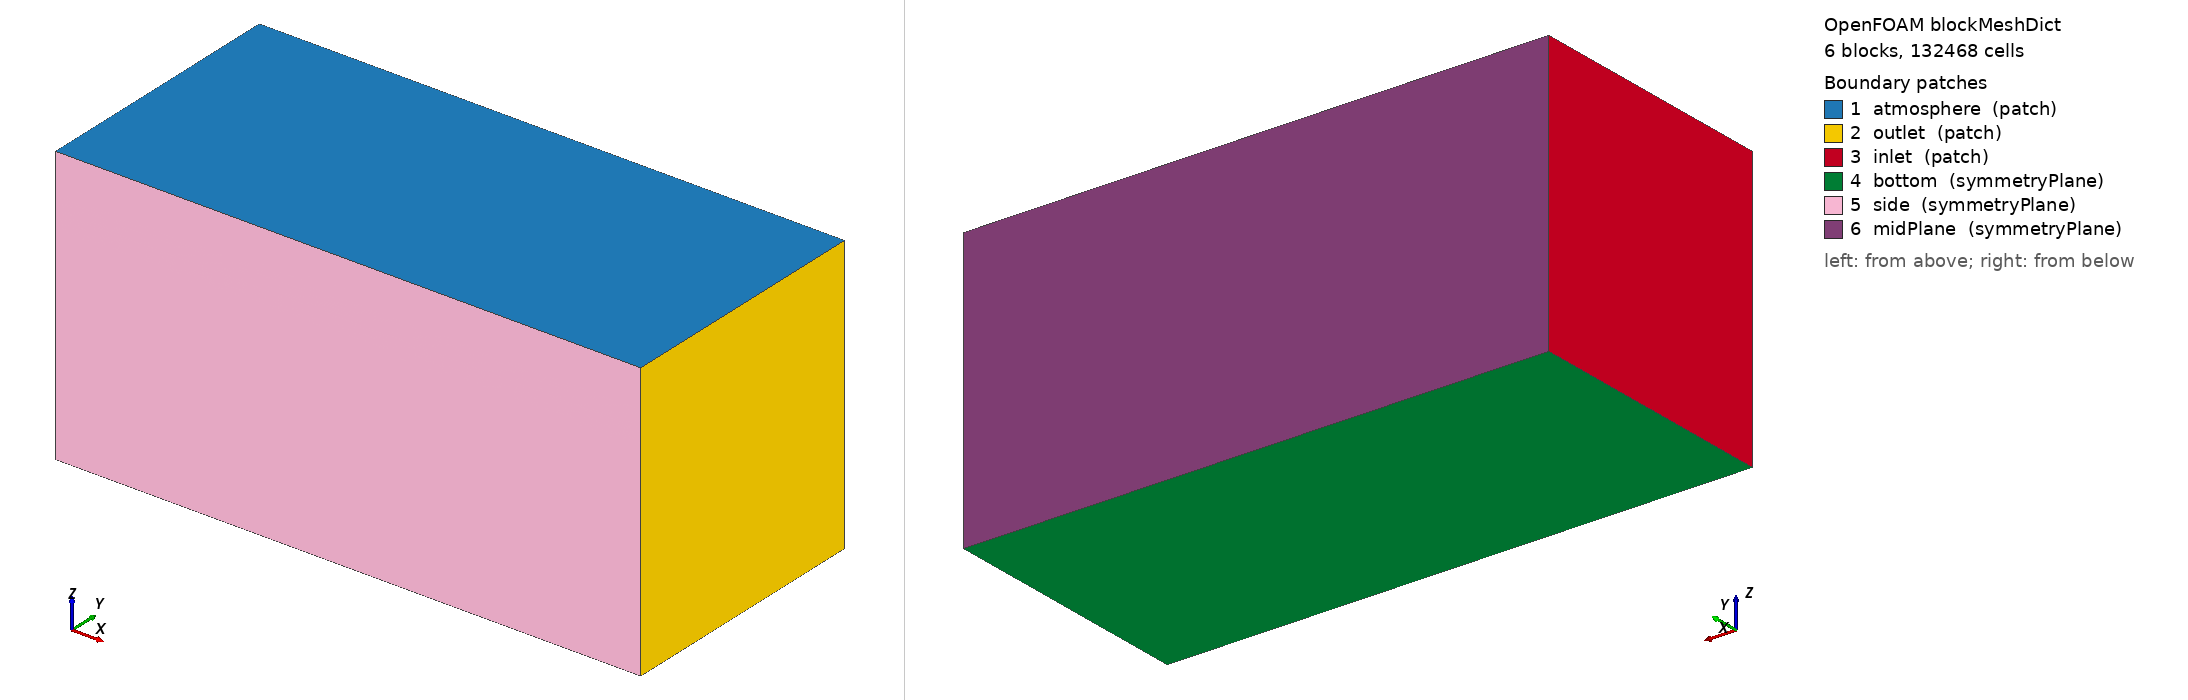

OpenFOAM case: the mesh blockMesh builds from blockMeshDict, 6 block(s), 132468 cells. Boundary patches (legend numbers): 1 atmosphere (patch), 2 outlet (patch), 3 inlet (patch), 4 bottom (symmetryPlane), 5 side (symmetryPlane), 6 midPlane (symmetryPlane). Left view from above one corner, right view from below the opposite corner. Boundary conditions: 1 field file(s) under 0/ or 0.orig/; 3 of 6 drawn patches have an entry in a shipped field file.

=== system/blockMeshDict ===
/*--------------------------------*- C++ -*----------------------------------*\
| =========                 |                                                 |
| \\      /  F ield         | OpenFOAM: The Open Source CFD Toolbox           |
|  \\    /   O peration     | Version:  v2012                                 |
|   \\  /    A nd           | Website:  www.openfoam.com                      |
|    \\/     M anipulation  |                                                 |
\*---------------------------------------------------------------------------*/
FoamFile
{
    version     2.0;
    format      ascii;
    class       dictionary;
    object      blockMeshDict;
}
// * * * * * * * * * * * * * * * * * * * * * * * * * * * * * * * * * * * * * //

scale   1;

vertices
(
    (-14 -19 -16)
    (28 -19 -16)
    (28 0 -16)
    (-14 0 -16)

    (-14 -19 -1)
    (28 -19 -1)
    (28 0 -1)
    (-14 0 -1)

    (-14 -19 -0.059)
    (28 -19 -0.059)
    (28 0 -0.059)
    (-14 0 -0.059)

    (-14 -19 0.0)
    (28 -19 0.0)
    (28 0 0.0)
    (-14 0 0.0)

    (-14 -19 0.056)
    (28 -19 0.056)
    (28 0 0.056)
    (-14 0 0.056)

    (-14 -19 1.356)
    (28 -19 1.356)
    (28 0 1.356)
    (-14 0 1.356)

    (-14 -19 4)
    (28 -19 4)
    (28 0 4)
    (-14 0 4)
);

blocks
(
    hex (0 1 2 3 4 5 6 7) (42 19 50) simpleGrading (1 1 0.05)
    hex (4 5 6 7 8 9 10 11) (42 19 50) simpleGrading (1 1 1)
    hex (8 9 10 11 12 13 14 15) (42 19 3) simpleGrading (1 1 1)
    hex (12 13 14 15 16 17 18 19) (42 19 3) simpleGrading (1 1 1)
    hex (16 17 18 19 20 21 22 23) (42 19 40) simpleGrading (1 1 1)
    hex (20 21 22 23 24 25 26 27) (42 19 20) simpleGrading (1 1 5)
);

edges
(
);

boundary
(
    atmosphere
    {
        type patch;
        faces
        (
            (24 25 26 27)
        );
    }
    outlet
    {
        type patch;
        faces
        (
            (1 2 6 5)
            (5 6 10 9)
            (9 10 14 13)
            (13 14 18 17)
            (17 18 22 21)
            (21 22 26 25)
        );
    }
    inlet
    {
        type patch;
        faces
        (
            (0 4 7 3)
            (4 8 11 7)
            (8 12 15 11)
            (12 16 19 15)
            (16 20 23 19)
            (20 24 27 23)
        );
    }
    bottom
    {
        type symmetryPlane;
        faces
        (
            (0 3 2 1)
        );
    }
    side
    {
        type symmetryPlane;
        faces
        (
            (0 1 5 4)
            (4 5 9 8)
            (8 9 13 12)
            (12 13 17 16)
            (16 17 21 20)
            (20 21 25 24)
        );
    }
    midPlane
    {
        type symmetryPlane;
        faces
        (
            (3 7 6 2)
            (7 11 10 6)
            (11 15 14 10)
            (15 19 18 14)
            (19 23 22 18)
            (23 27 26 22)
        );
    }
);

mergePatchPairs
(
);

// ************************************************************************* //


=== system/controlDict ===
/*--------------------------------*- C++ -*----------------------------------*\
| =========                 |                                                 |
| \\      /  F ield         | OpenFOAM: The Open Source CFD Toolbox           |
|  \\    /   O peration     | Version:  v2012                                 |
|   \\  /    A nd           | Website:  www.openfoam.com                      |
|    \\/     M anipulation  |                                                 |
\*---------------------------------------------------------------------------*/
FoamFile
{
    version     2.0;
    format      ascii;
    class       dictionary;
    location    "system";
    object      controlDict;
}
// * * * * * * * * * * * * * * * * * * * * * * * * * * * * * * * * * * * * * //

libs            (atmosphericModels);

application     interFoam;

startFrom       latestTime;

startTime       0;

stopAt          endTime;
//stopAt          writeNow;

endTime         20;

deltaT          0.01;

writeControl    adjustable;

writeInterval   0.1;

purgeWrite      0;

writeFormat     binary;

writePrecision  6;

writeCompression off;

timeFormat      general;

timePrecision   6;

runTimeModifiable yes;

adjustTimeStep  yes;

maxCo           500;
maxAlphaCo      15;
maxDeltaT       0.1;


functions
{
    forces
    {
        type            forces;
        libs            (forces);
        patches         (hull);
        rhoInf          998.8;
        log             on;
        writeControl    timeStep;
        writeInterval   1;
        CofR            (2.929541 0 0.2);
    }

residuals
   {
	type            solverInfo;
	libs            (utilityFunctionObjects);
	writeControl    timeStep;
	writeInterval   1;
	fields (alpha.water p_rgh);
   }

}


// ************************************************************************* //


=== 0.orig/alpha.water ===
/*--------------------------------*- C++ -*----------------------------------*\
| =========                 |                                                 |
| \\      /  F ield         | OpenFOAM: The Open Source CFD Toolbox           |
|  \\    /   O peration     | Version:  v2012                                 |
|   \\  /    A nd           | Website:  www.openfoam.com                      |
|    \\/     M anipulation  |                                                 |
\*---------------------------------------------------------------------------*/
FoamFile
{
    version     2.0;
    format      ascii;
    class       volScalarField;
    object      alpha;
}
// * * * * * * * * * * * * * * * * * * * * * * * * * * * * * * * * * * * * * //

dimensions      [0 0 0 0 0 0 0];

internalField   uniform 0;

boundaryField
{
    #includeEtc "caseDicts/setConstraintTypes"

    inlet
    {
        type            fixedValue;
        value           $internalField;
    }

    outlet
    {
        type            variableHeightFlowRate;
        lowerBound      0;
        upperBound      1;
        value           $internalField;
    }

    atmosphere
    {
        type            inletOutlet;
        inletValue      $internalField;
        value           $internalField;
    }

    hull
    {
        type            zeroGradient;
    }

}

// ************************************************************************* //
